Run: headless pygame with SDL's dummy video driver; simulated clock (each Clock.tick advances the game by its frame time, no real sleeping); random seed 0; keys injected as events and as key.get_pressed() state; mouse plan: one left click at the window centre at the start of phase 2, then a move to the lower-right quarter at the start of phase 3.
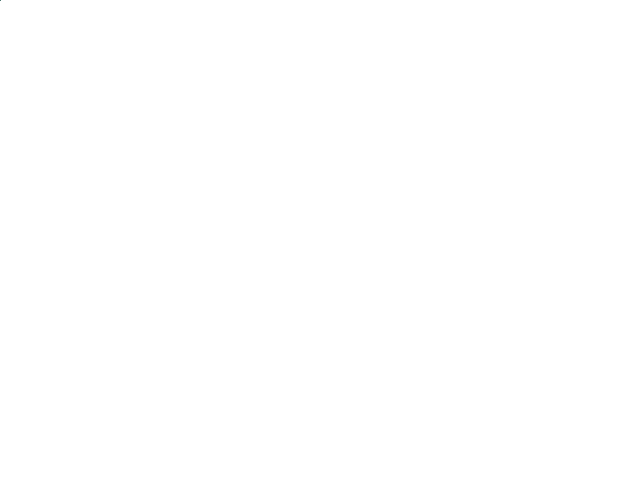
Frame 1 of 4 · flips 1–60 · no input
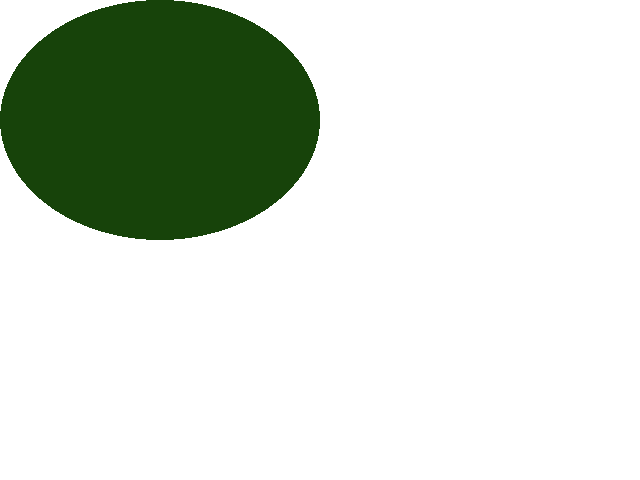
Frame 2 of 4 · flips 61–180 · clicked the window centre · tapped SPACE, RETURN · held RIGHT (→), D
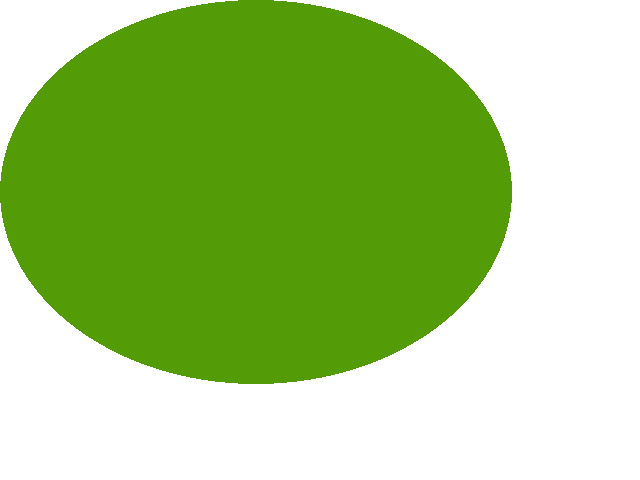
Frame 3 of 4 · flips 181–300 · moved the mouse to the lower-right quarter · held DOWN (↓), S
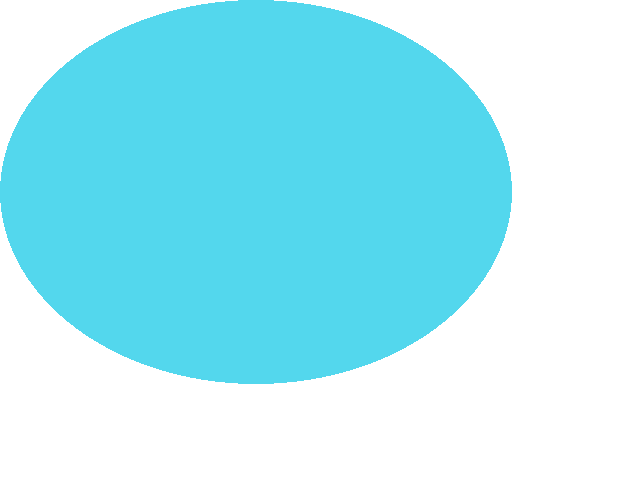
Frame 4 of 4 · flips 301–420 · held LEFT (←), A, UP (↑), W

The pygame program that drew these frames:

import pygame
from pygame.locals import *
from sys import exit
from random import *
pygame.init()
from time import *
screen = pygame.display.set_mode((640, 480), 0, 32)
while True:
    for event in pygame.event.get():
        if event.type == QUIT or (event.type==KEYDOWN and event.key==K_ESCAPE):
            exit()
    x, y = pygame.mouse.get_pos()
    color=(randint(0,255),randint(0,255),randint(0,255))
    screen.fill((255,255,255))
    pygame.draw.ellipse(screen, color, (0,0,x,y))
    sleep(.5)
    pygame.display.update()
